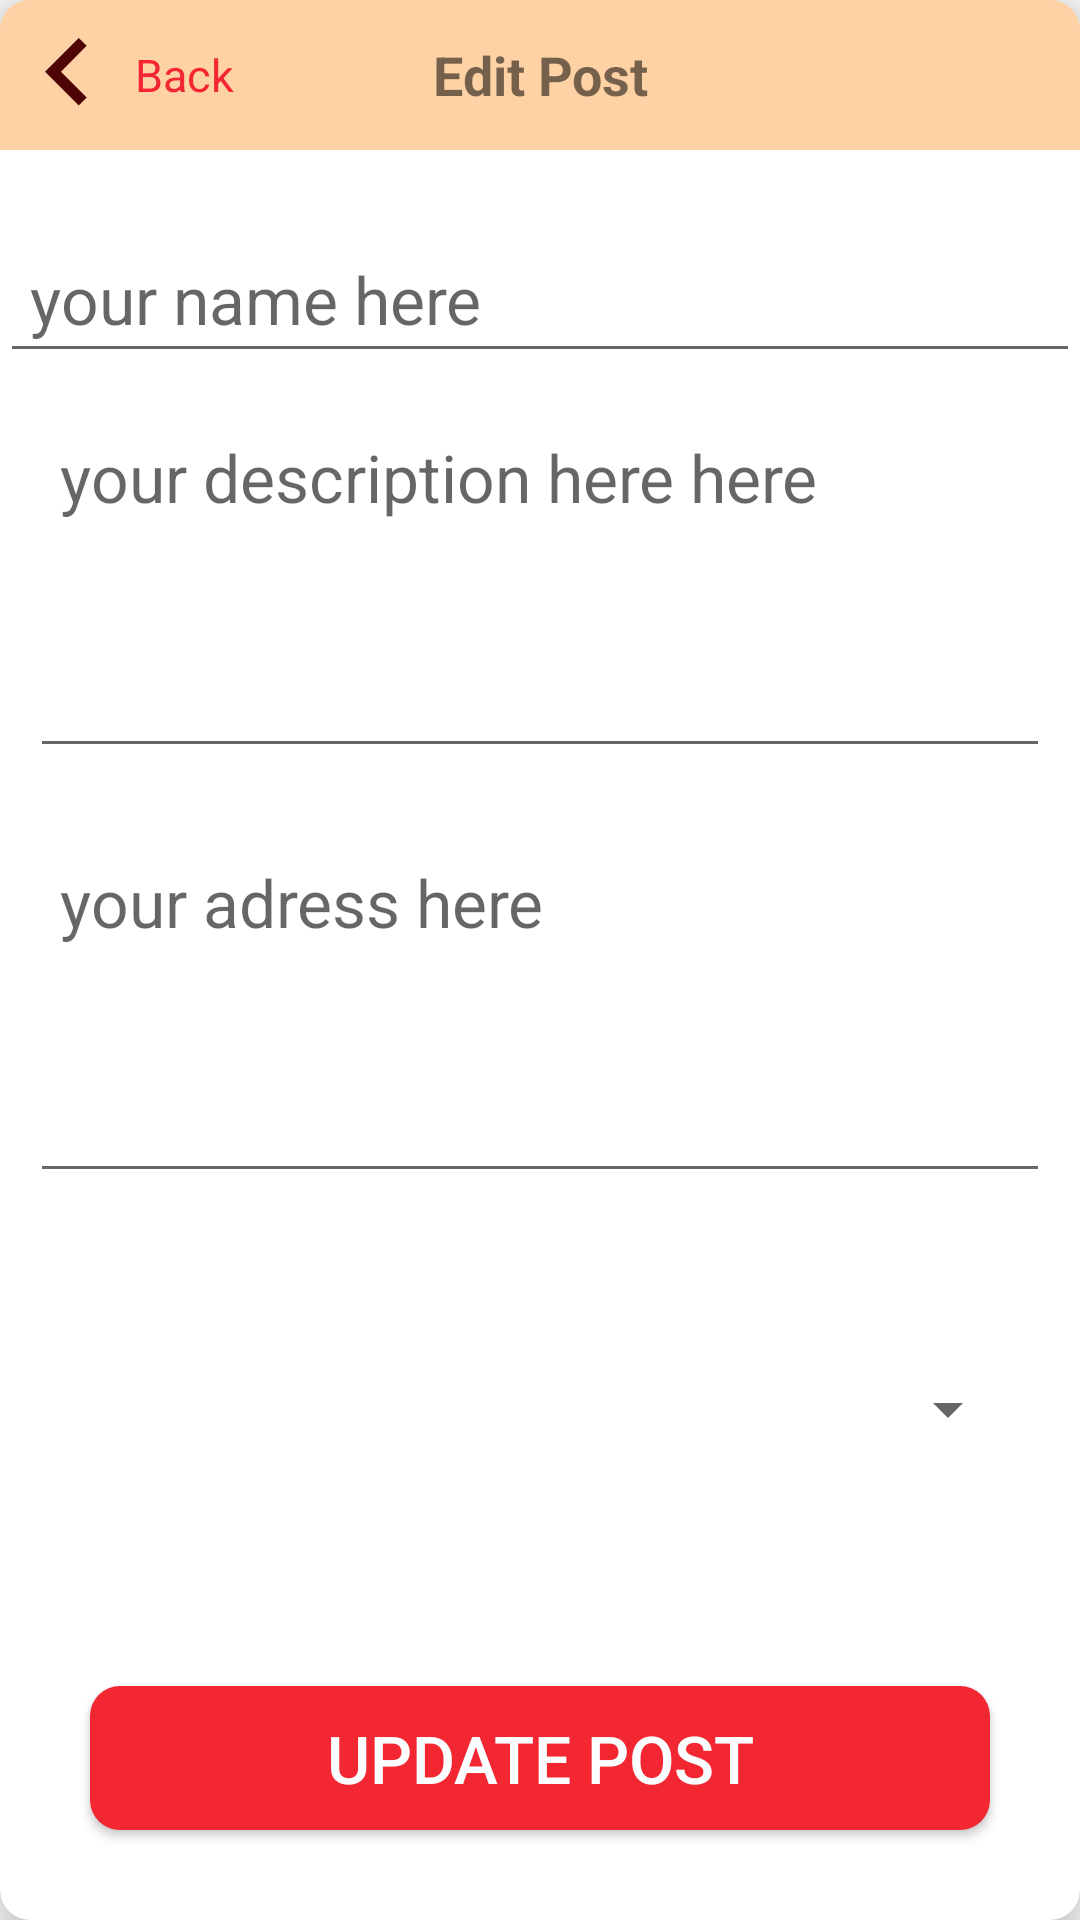

Produce the Android XML layout that renders to this screen, including the resource entries it uses.
<!-- AndroidManifest.xml: application theme Theme.AppCompat.Light.NoActionBar.FullScreen2 -->
<!-- res/layout/activity_edite_post.xml -->
<?xml version="1.0" encoding="utf-8"?>
<androidx.cardview.widget.CardView xmlns:android="http://schemas.android.com/apk/res/android"
    xmlns:app="http://schemas.android.com/apk/res-auto"
    android:layout_width="match_parent"
    android:layout_height="wrap_content"
     android:animationCache="true"
    android:padding="10dp"
    app:cardCornerRadius="10dp"
    app:cardElevation="10dp">

    <LinearLayout
        android:layout_width="match_parent"
        android:layout_height="match_parent"
        android:orientation="vertical">

        <RelativeLayout
            android:id="@+id/rl_tool_bar"
            android:layout_width="match_parent"
            android:layout_height="50dp"
            android:background="@color/colorAccent">

            <TextView
                android:id="@+id/tv_back"
                android:layout_width="wrap_content"
                android:layout_height="match_parent"
                android:layout_marginEnd="30dp"
                android:drawableStart="@drawable/ic_arrow_back"
                android:drawableTint="@color/colorPrimaryDark"
                android:gravity="center"
                android:text="@string/back"
                android:textColor="@color/colorPrimary"
                android:textSize="15dp" />

            <TextView
                android:layout_width="wrap_content"
                android:layout_height="wrap_content"
                android:layout_centerInParent="true"
                android:layout_gravity="center"
                android:gravity="center"
                android:text="Edit Post"
                android:textSize="18dp"
                android:textStyle="bold" />

        </RelativeLayout>

        <EditText
            android:id="@+id/postHeaderName"
            android:layout_width="match_parent"
            android:layout_height="wrap_content"
            android:layout_marginTop="25dp"
            android:hint="your name here"
            android:padding="10dp"
            android:textSize="22sp" />

        <EditText
            android:id="@+id/postHeaderDescription"
            android:layout_width="match_parent"
            android:layout_height="wrap_content"
            android:layout_margin="10dp"
            android:layout_weight="3"
            android:gravity="top"
            android:hint="your description here here"
            android:maxLines="10"
            android:padding="10dp"
            android:textSize="22sp" />

        <EditText
            android:id="@+id/postHeaderAdress"
            android:layout_width="match_parent"
            android:layout_height="wrap_content"
            android:layout_margin="10dp"
            android:layout_weight="3"
            android:gravity="top"
            android:hint="your adress here"
            android:maxLines="10"
            android:padding="10dp"
            android:textSize="22sp" />


        <Spinner
            android:id="@+id/bloodTypes_spinner"
            android:layout_width="match_parent"
            android:layout_height="60dp"
            android:layout_margin="20dp"
            android:layout_weight="1"
            app:layout_constraintStart_toStartOf="parent"
            app:layout_constraintTop_toTopOf="parent" />


        <Button
            android:id="@+id/UpdatePost"
            android:layout_width="match_parent"
            android:layout_height="wrap_content"
            android:layout_margin="30dp"
            android:background="@drawable/buttons_background"
            android:text="Update Post"
            android:textColor="@color/text"
            android:textSize="22sp" />

    </LinearLayout>
</androidx.cardview.widget.CardView>
<!-- resources referenced by this layout -->
<resources>
  <color name="colorAccent">#fed2a5</color>
  <color name="colorPrimary">#f32732</color>
  <color name="colorPrimaryDark">#4f0506</color>
  <color name="text">#FBFDFE</color>
  <!-- drawable buttons_background (drawable) -->
  <?xml version="1.0" encoding="utf-8"?>
  <shape
      xmlns:android="http://schemas.android.com/apk/res/android">
      <solid
          android:color="@color/colorPrimary" ></solid>
      <corners
  
          android:radius="10sp"
  
          ></corners>
  </shape>
  <!-- drawable ic_arrow_back (drawable) -->
  <vector xmlns:android="http://schemas.android.com/apk/res/android"
      android:width="45dp"
      android:height="45dp"
      android:autoMirrored="true"
      android:tint="#4E9BD4"
      android:viewportWidth="24.0"
      android:viewportHeight="24.0">
      <path
          android:fillColor="#FF000000"
          android:pathData="M15.41,16.09l-4.58,-4.59 4.58,-4.59L14,5.5l-6,6 6,6z" />
  </vector>
  <string name="back">Back</string>
  <style name="Theme.AppCompat.Light.NoActionBar.FullScreen2" parent="@style/Theme.AppCompat.Light.NoActionBar">
          <item name="android:windowNoTitle">true</item>
          <item name="android:windowActionBar">true</item>
          <item name="colorPrimary">@color/colorPrimary</item>
          <item name="colorPrimaryDark">@color/colorPrimary</item>
          <item name="colorAccent">@color/colorPrimary</item>
      </style>
</resources>
